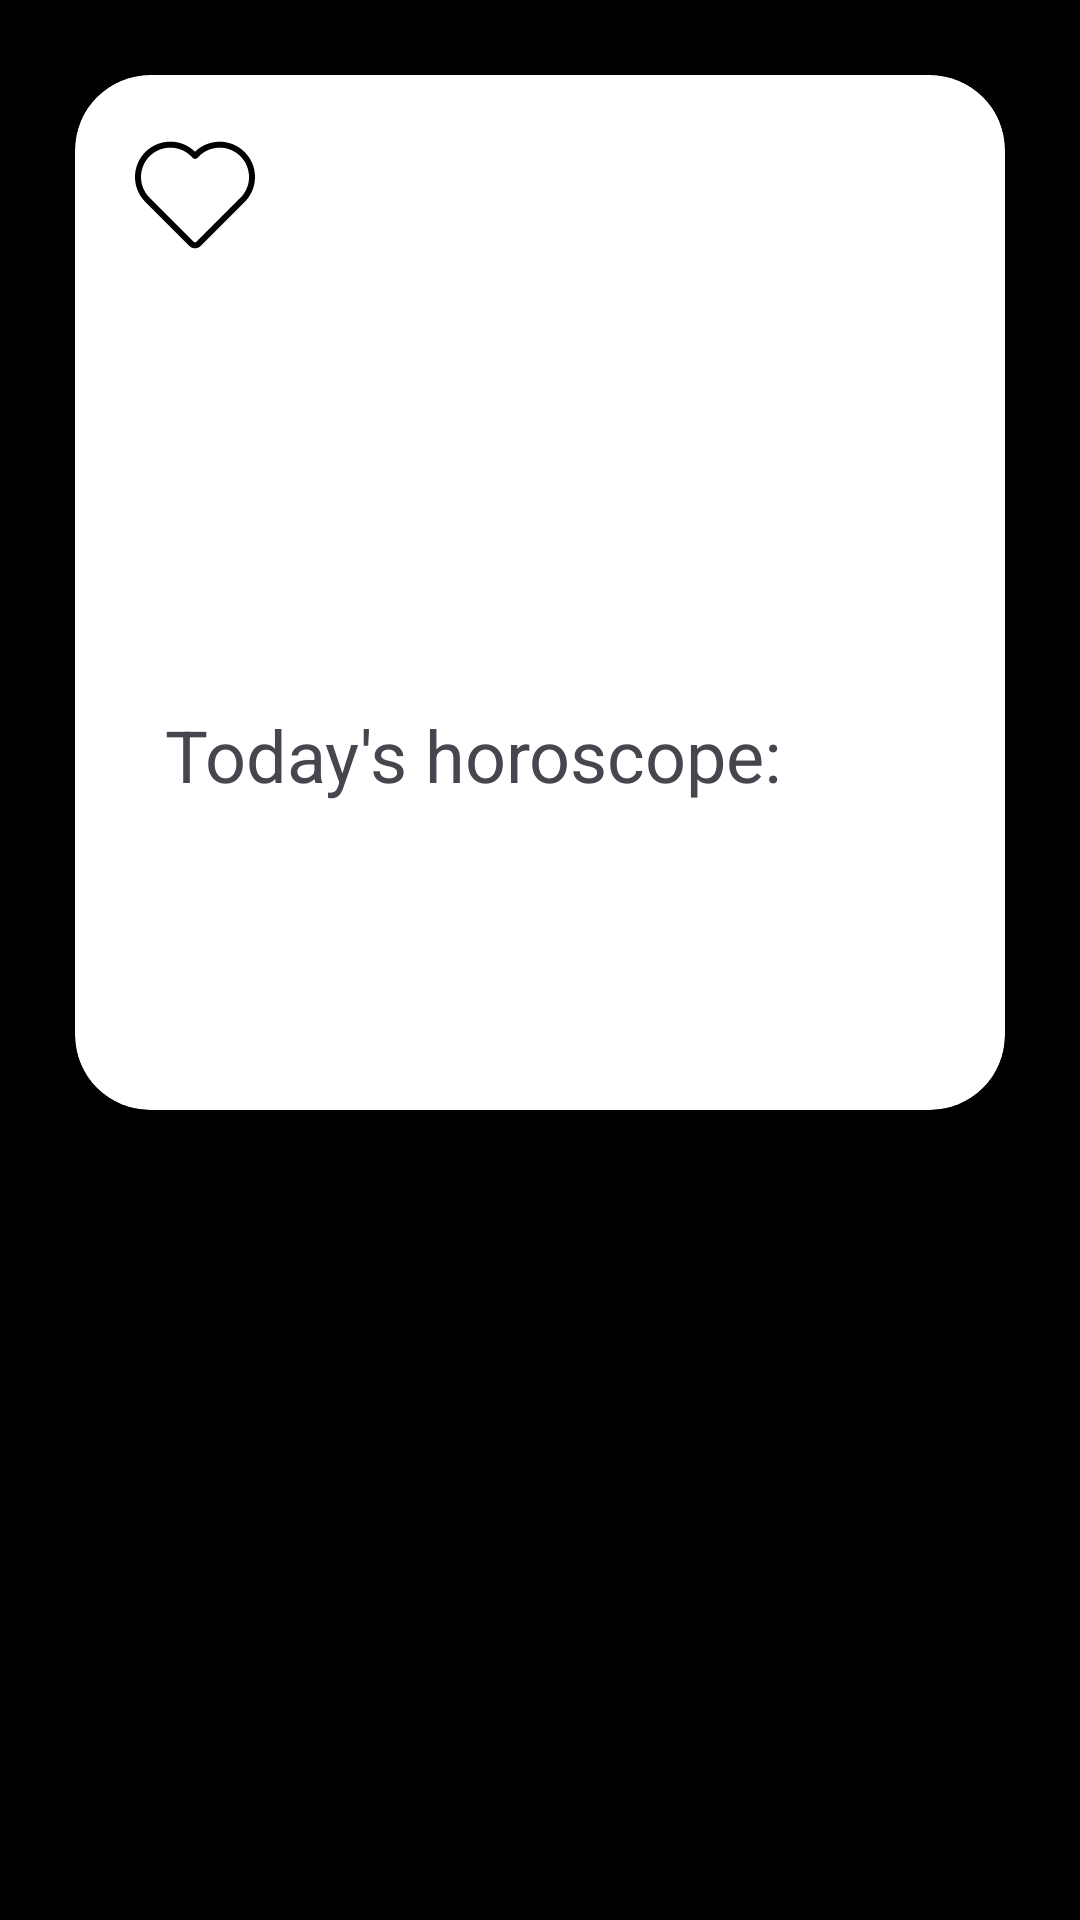

Here is an Android app screen rendered from its layout file. Give the layout XML and the strings, colors and styles it references.
<!-- AndroidManifest.xml: application theme Theme.MultiTool -->
<!-- res/layout/activity_detailzodiac.xml -->
<?xml version="1.0" encoding="utf-8"?>
<LinearLayout xmlns:android="http://schemas.android.com/apk/res/android"
    xmlns:app="http://schemas.android.com/apk/res-auto"
    xmlns:tools="http://schemas.android.com/tools"
    android:layout_width="match_parent"
    android:layout_height="match_parent"
    tools:context=".zodiapp.DetailActivityZodiapp"
    android:background="@color/black"
    android:orientation="vertical">

    <androidx.cardview.widget.CardView
        android:id="@+id/mainCard"
        android:layout_width="match_parent"
        android:layout_height="wrap_content"
        android:padding="10dp"
        android:layout_margin="25dp"
        app:layout_constraintTop_toBottomOf="@+id/lblTitle"
        app:layout_constraintStart_toStartOf="parent"
        app:layout_constraintEnd_toEndOf="parent"
        app:layout_constraintBottom_toBottomOf="parent"
        style="@style/ZodiappCardViewStyle" >

        <LinearLayout
            android:layout_width="match_parent"
            android:layout_height="match_parent"
            android:padding="10dp"
            android:orientation="vertical" >

            <FrameLayout
                android:layout_width="match_parent"
                android:layout_height="wrap_content">
                <ImageView
                    android:id="@+id/zodiacImageView"
                    android:layout_width="120dp"
                    android:layout_height="120dp"
                    android:layout_margin="10dp"
                    tools:src="@drawable/aries_svg"
                    android:layout_gravity="center_horizontal"
                    android:contentDescription="@string/zodiacImageDescription"/>
                <ImageButton
                    android:id="@+id/favoriteImageButton"
                    android:layout_width="40dp"
                    android:layout_height="40dp"
                    android:src="@drawable/favorite_svg"
                    android:layout_margin="10dp"
                    android:scaleType="centerCrop"
                    android:background="@color/transparent"
                    android:contentDescription="@string/zodiacFavoriteDescription"
                    android:layout_gravity="top|start"/>

            </FrameLayout>

            <TextView
                android:id="@+id/zodiacTextView"
                android:layout_width="match_parent"
                android:layout_height="wrap_content"
                android:textStyle="bold"
                android:textSize="30sp"
                android:gravity="center"
                tools:text="Aries"/>


            <TextView
                android:layout_width="match_parent"
                android:layout_height="wrap_content"
                android:justificationMode="inter_word"
                android:layout_margin="10dp"
                android:padding="10dp"
                android:textSize="24sp"
                android:text="@string/zodiacLuckToday"/>
            
            <FrameLayout
                android:layout_width="match_parent"
                android:layout_height="match_parent">

                <ScrollView
                    android:layout_width="match_parent"
                    android:layout_height="wrap_content">

                    <TextView
                        android:id="@+id/zodiacLuckTextView"
                        android:layout_width="match_parent"
                        android:layout_height="wrap_content"
                        android:justificationMode="inter_word"
                        android:textSize="24sp"
                        android:padding="10dp"
                        android:layout_margin="10dp"/>
                </ScrollView>
                <ProgressBar
                    android:id="@+id/progress"
                    android:layout_width="64dp"
                    android:layout_height="64dp"
                    android:layout_gravity="center"
                    />
            </FrameLayout>
        </LinearLayout>
    </androidx.cardview.widget.CardView>
</LinearLayout>
<!-- resources referenced by this layout -->
<resources>
  <color name="black">#FF000000</color>
  <color name="transparent">#00000000</color>
  <!-- drawable aries_svg: vector/xml drawable (drawable, 3163 chars, omitted) -->
  <!-- drawable favorite_svg (drawable) -->
  <vector xmlns:android="http://schemas.android.com/apk/res/android"
      android:width="800dp"
      android:height="800dp"
      android:viewportWidth="490.4"
      android:viewportHeight="490.4">
    <path
        android:pathData="M222.5,453.7c6.1,6.1 14.3,9.5 22.9,9.5c8.5,0 16.9,-3.5 22.9,-9.5L448,274c27.3,-27.3 42.3,-63.6 42.4,-102.1c0,-38.6 -15,-74.9 -42.3,-102.2S384.6,27.4 346,27.4c-37.9,0 -73.6,14.5 -100.7,40.9c-27.2,-26.5 -63,-41.1 -101,-41.1c-38.5,0 -74.7,15 -102,42.2C15,96.7 0,133 0,171.6c0,38.5 15.1,74.8 42.4,102.1L222.5,453.7zM59.7,86.8c22.6,-22.6 52.7,-35.1 84.7,-35.1s62.2,12.5 84.9,35.2l7.4,7.4c2.3,2.3 5.4,3.6 8.7,3.6l0,0c3.2,0 6.4,-1.3 8.7,-3.6l7.2,-7.2c22.7,-22.7 52.8,-35.2 84.9,-35.2c32,0 62.1,12.5 84.7,35.1c22.7,22.7 35.1,52.8 35.1,84.8s-12.5,62.1 -35.2,84.8L251,436.4c-2.9,2.9 -8.2,2.9 -11.2,0l-180,-180c-22.7,-22.7 -35.2,-52.8 -35.2,-84.8C24.6,139.6 37.1,109.5 59.7,86.8z"
        android:fillColor="#000000"/>
  </vector>
  <string name="zodiacFavoriteDescription">Favorite</string>
  <string name="zodiacImageDescription">Aries</string>
  <string name="zodiacLuckToday">Today\'s horoscope: </string>
  <style name="ZodiappCardViewStyle" parent="CardView">
          <item name="cardCornerRadius">25dp</item>
          <item name="android:backgroundTint">@color/cardview_light_background</item>
      </style>
  <style name="Theme.MultiTool" parent="Base.Theme.MultiTool" />
  <style name="Base.Theme.MultiTool" parent="Theme.Material3.Light">
          
          <item name="colorPrimary">@color/purple_200</item>
          <item name="actionBarStyle">@style/MyActionBar</item>
      </style>
  <color name="purple_200">#FFBB86FC</color>
  <style name="MyActionBar" parent="Theme.Material3.Light">
          <item name="background">@color/white</item>
          <item name="titleTextStyle">@style/MyActionBarTitle</item>
      </style>
  <color name="white">#FFFFFFFF</color>
  <style name="MyActionBarTitle" parent="Theme.Material3.Light">
          <item name="android:textColor">@color/overWeight4</item>
      </style>
  <color name="overWeight4">#FF0000</color>
</resources>
